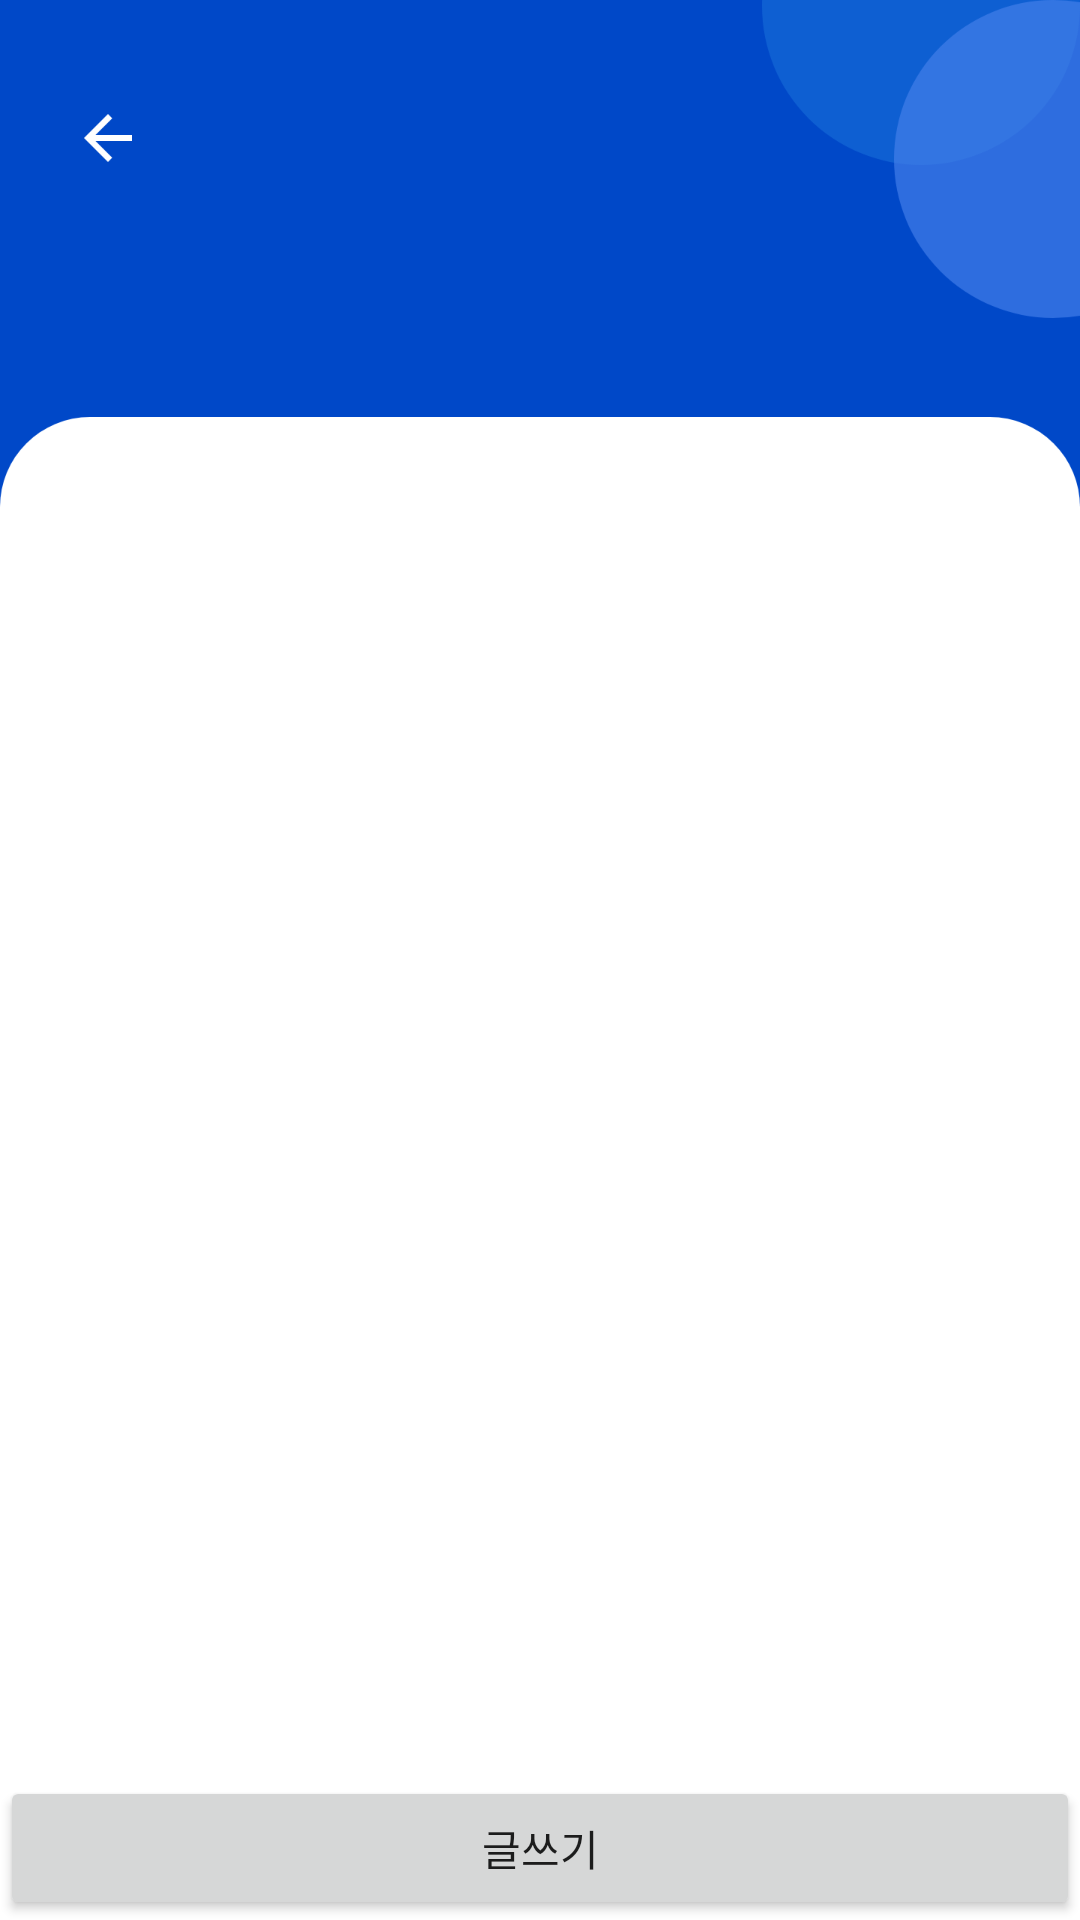

Layout XML and referenced resources for this Android screen:
<!-- AndroidManifest.xml: application theme AppTheme -->
<!-- res/layout/activity_board.xml -->
<?xml version="1.0" encoding="utf-8"?>
<androidx.constraintlayout.widget.ConstraintLayout
    xmlns:android="http://schemas.android.com/apk/res/android"
    xmlns:app="http://schemas.android.com/apk/res-auto"
    xmlns:tools="http://schemas.android.com/tools"
    android:layout_width="match_parent"
    android:layout_height="match_parent"
    android:orientation="vertical"
    tools:context=".Board"
    android:background="@drawable/main">


    <ListView
        android:id="@+id/listview"
    android:layout_height="match_parent"
    android:layout_width="match_parent"
    android:divider="#4D000000"
    android:dividerHeight="1.5dp"
    android:choiceMode="singleChoice"
        android:layout_marginTop="180dp"



        />

    <Button
        android:id="@+id/button_main_insert"
        android:layout_width="match_parent"
        android:layout_height="0dp"
        app:layout_constraintVertical_weight="1"
        app:layout_constraintLeft_toLeftOf="parent"
        app:layout_constraintRight_toRightOf="parent"
        app:layout_constraintBottom_toBottomOf="parent"

        android:text="글쓰기"/>

</androidx.constraintlayout.widget.ConstraintLayout>
<!-- resources referenced by this layout -->
<resources>
  <!-- drawable main: png bitmap (drawable-v24, 83640 bytes) -->
  <style name="AppTheme" parent="Theme.AppCompat.Light.NoActionBar">
          
          <item name="colorPrimary">@color/colorPrimary</item>
          <item name="colorPrimaryDark">@color/colorPrimaryDark</item>
          <item name="colorAccent">@color/colorAccent</item>
          <item name="windowNoTitle">true</item>
          <item name="android:windowFullscreen">true</item>
  
      </style>
  <color name="colorPrimary">#008577</color>
  <color name="colorPrimaryDark">#00574B</color>
  <color name="colorAccent">#D81B60</color>
</resources>
